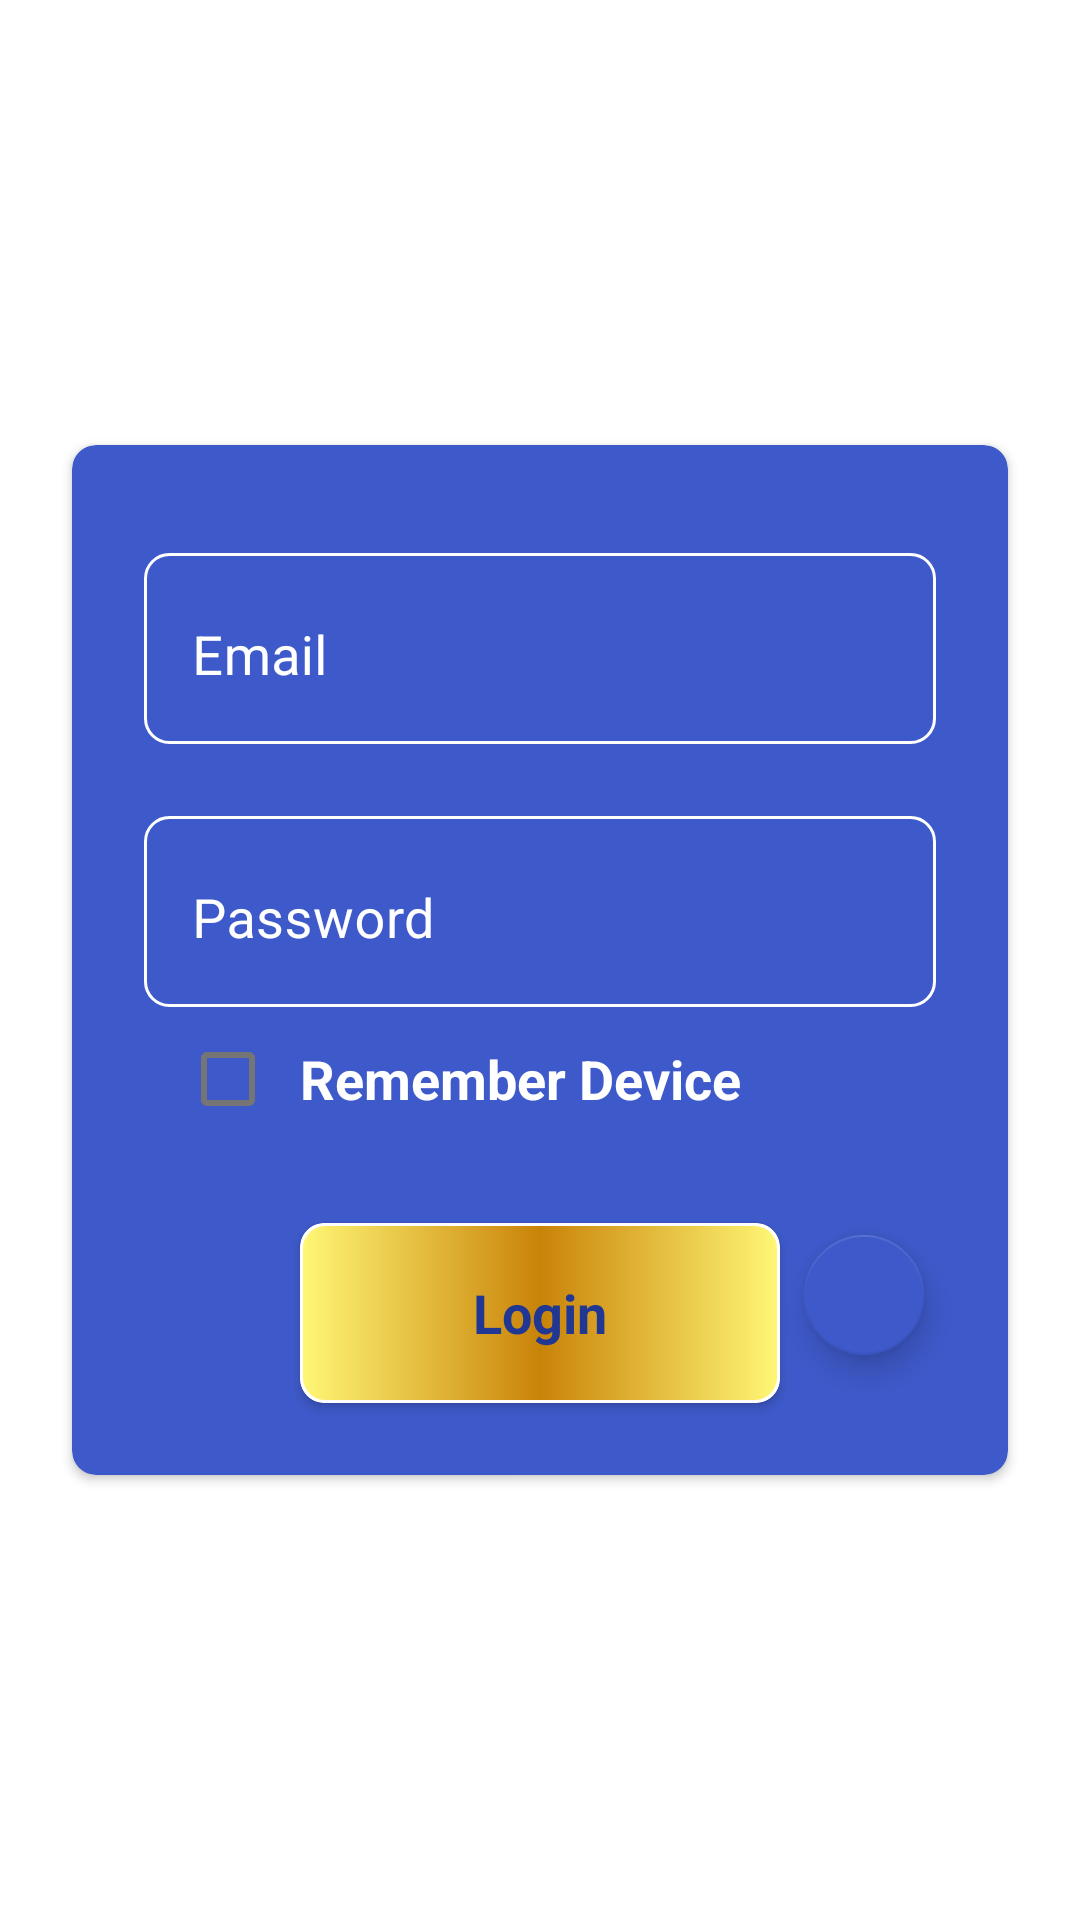

Here is an Android app screen rendered from its layout file. Give the layout XML and the strings, colors and styles it references.
<!-- AndroidManifest.xml: application theme AppTheme -->
<!-- res/layout/card_login.xml -->
<?xml version="1.0" encoding="utf-8"?>
<androidx.constraintlayout.widget.ConstraintLayout xmlns:android="http://schemas.android.com/apk/res/android"
    xmlns:app="http://schemas.android.com/apk/res-auto"
    xmlns:tools="http://schemas.android.com/tools"
    android:layout_width="match_parent"
    android:layout_height="wrap_content">

    <androidx.cardview.widget.CardView
        android:id="@+id/login_card"
        android:layout_width="0dp"
        android:layout_height="wrap_content"
        android:layout_margin="@dimen/default_large_margin"
        app:cardBackgroundColor="@color/primaryColor"
        app:cardCornerRadius="@dimen/default_card_corners"
        app:cardElevation="@dimen/cardview_default_elevation"
        app:layout_constraintBottom_toBottomOf="parent"
        app:layout_constraintEnd_toEndOf="parent"
        app:layout_constraintStart_toStartOf="parent"
        app:layout_constraintTop_toTopOf="parent"
        app:layout_constraintWidth_max="400dp">


        <LinearLayout
            android:layout_width="match_parent"
            android:layout_height="wrap_content"
            android:layout_margin="@dimen/default_margin"
            android:orientation="vertical">

            <TextView
                android:id="@+id/login_error"
                style="@style/font_error"
                android:layout_width="match_parent"
                android:layout_height="wrap_content"
                android:visibility="gone"
                tools:text="Error, try again" />

            <com.google.android.material.textfield.TextInputLayout
                style="@style/TextInputField"
                android:layout_width="match_parent"
                android:layout_height="wrap_content"
                android:layout_marginStart="@dimen/default_margin"
                android:layout_marginTop="@dimen/default_large_margin"
                android:layout_marginEnd="@dimen/default_margin"
                android:hint="@string/login_email"
                android:theme="@style/TextInputField"
                android:background="@drawable/backrgound_inputfield"
                app:boxStrokeWidth="0dp">

                <com.google.android.material.textfield.TextInputEditText
                    android:id="@+id/login_email"
                    android:layout_width="match_parent"
                    android:layout_height="wrap_content"
                    android:imeOptions="actionNext"
                    android:inputType="textEmailAddress"
                    android:textColor="@color/primaryTextColor"
                    android:textSize="18sp" />

            </com.google.android.material.textfield.TextInputLayout>


            <com.google.android.material.textfield.TextInputLayout
                style="@style/TextInputField"
                android:layout_width="match_parent"
                android:layout_height="wrap_content"
                android:layout_marginStart="@dimen/default_margin"
                android:layout_marginTop="@dimen/default_large_margin"
                android:layout_marginEnd="@dimen/default_margin"
                android:hint="@string/login_password"
                android:theme="@style/TextInputField"
                android:background="@drawable/backrgound_inputfield"
                app:boxStrokeWidth="0dp">

                <com.google.android.material.textfield.TextInputEditText
                    android:id="@+id/login_password"
                    android:layout_width="match_parent"
                    android:layout_height="wrap_content"
                    android:imeOptions="actionDone"
                    android:inputType="textPassword"
                    android:textColor="@color/primaryTextColor"
                    android:textSize="18sp" />

            </com.google.android.material.textfield.TextInputLayout>

            <com.google.android.material.checkbox.MaterialCheckBox
                android:id="@+id/login_remember_device"
                android:layout_width="wrap_content"
                android:layout_height="wrap_content"
                style="@style/font_status_text"
                android:layout_marginStart="@dimen/default_large_margin"
                android:layout_marginEnd="@dimen/default_large_margin"
                android:textColor="@color/primaryTextColor"
                android:text="@string/login_remember_device"
                android:gravity="center_vertical"/>

            <FrameLayout
                android:layout_width="match_parent"
                android:layout_height="wrap_content">

                <androidx.cardview.widget.CardView
                    style="@style/make_clickable"
                    android:layout_width="wrap_content"
                    android:layout_height="wrap_content"
                    android:layout_gravity="center_horizontal"
                    android:layout_marginTop="@dimen/default_large_margin"
                    android:layout_marginBottom="@dimen/default_margin"
                    app:cardCornerRadius="@dimen/default_card_corners"
                    app:cardElevation="@dimen/cardview_default_elevation">

                    <TextView
                        android:id="@+id/login_button"
                        style="@style/text_button_style"
                        android:layout_width="wrap_content"
                        android:layout_height="wrap_content"
                        android:layout_margin="0dp"
                        android:background="@drawable/background_button"
                        android:gravity="center"
                        android:minWidth="160dp"
                        android:text="@string/login_login_button" />

                </androidx.cardview.widget.CardView>

                <com.google.android.material.floatingactionbutton.FloatingActionButton
                    android:id="@+id/login_flip_fab"
                    android:layout_width="wrap_content"
                    android:layout_height="wrap_content"
                    android:layout_margin="@dimen/default_margin"
                    android:src="@drawable/ic_flip"
                    app:backgroundTint="@color/primaryColor"
                    app:fabSize="mini"
                    app:layout_behavior="com.google.android.material.behavior.HideBottomViewOnScrollBehavior"
                    android:layout_gravity="end|center_vertical"
                    app:rippleColor="@color/primaryTextColor"
                    app:tint="@color/primaryTextColor" />

            </FrameLayout>


        </LinearLayout>

    </androidx.cardview.widget.CardView>

</androidx.constraintlayout.widget.ConstraintLayout>
<!-- resources referenced by this layout -->
<resources>
  <color name="primaryColor">#3E5ACA</color>
  <color name="primaryTextColor">#ffffff</color>
  <dimen name="default_card_corners">8dp</dimen>
  <dimen name="default_large_margin">24dp</dimen>
  <dimen name="default_margin">12dp</dimen>
  <!-- drawable background_button (drawable) -->
  <?xml version="1.0" encoding="utf-8"?>
  <shape android:shape="rectangle"
      xmlns:android="http://schemas.android.com/apk/res/android" >
  
      <gradient
          android:type="linear"
          android:startColor="#fff776"
          android:centerColor="#C98309"
          android:endColor="#fff776"/>
      <corners
          android:radius="@dimen/default_card_corners"/>
  
      <stroke
          android:color="@color/white"
          android:width="1dp"/>
  
  
  </shape>
  <!-- drawable backrgound_inputfield (drawable) -->
  <?xml version="1.0" encoding="utf-8"?>
  <shape android:shape="rectangle"
      xmlns:android="http://schemas.android.com/apk/res/android" >
  
  
  
  
  
  
      <corners
          android:radius="@dimen/default_card_corners"/>
  
      <stroke
          android:color="@color/white"
          android:width="1dp"/>
  
  
  </shape>
  <string name="login_email">Email</string>
  <string name="login_login_button">Login</string>
  <string name="login_password">Password</string>
  <string name="login_remember_device">Remember Device</string>
  <style name="font_error">
          <item name="android:textSize">18sp</item>
          <item name="android:textStyle">bold</item>
          <item name="android:textColor">@color/ErrorTextColor</item>
          <item name="android:padding">@dimen/default_padding</item>
      </style>
  <style name="font_status_text">
          <item name="android:textSize">18sp</item>
          <item name="android:textStyle">bold</item>
          <item name="android:textColor">@color/grayText</item>
          <item name="android:padding">@dimen/default_padding</item>
      </style>
  <style name="make_clickable">
          <item name="android:focusable">true</item>
          <item name="android:clickable">true</item>
          <item name="android:foreground">?attr/selectableItemBackground</item>
      </style>
  <style name="AppTheme" parent="Theme.MaterialComponents.DayNight.NoActionBar">
          
          <item name="colorPrimary">@color/primaryColor</item>
          <item name="colorPrimaryDark">@color/primaryDarkColor</item>
          <item name="colorAccent">@color/colorAccent</item>
          <item name="colorControlHighlight">@color/primaryTextColor</item>
          <item name="colorControlNormal">@color/primaryTextColor</item>
          <item name="bottomSheetDialogTheme">@style/AppBottomSheetDialogTheme</item>
      </style>
  <color name="white">#FFFFFF</color>
  <color name="ErrorTextColor">#D32F2F</color>
  <dimen name="default_padding">8dp</dimen>
  <color name="grayText">#4F4F4F</color>
  <color name="primaryDarkColor">#203794</color>
  <!-- drawable background_rounded_button (drawable) -->
  <?xml version="1.0" encoding="utf-8"?>
  <shape xmlns:android="http://schemas.android.com/apk/res/android"
      android:shape="rectangle">
  
      <corners
          android:radius="@dimen/default_card_corners"/>
  
      <stroke
          android:width="2dp"
          android:color="@color/primaryDarkColor" />
  
  </shape>
  <color name="colorAccent">#FFFFFF</color>
  <style name="AppBottomSheetDialogTheme" parent="Theme.Design.Light.BottomSheetDialog">
          <item name="bottomSheetStyle">@style/AppModalStyle</item>
          <item name="colorControlHighlight">@color/colorAccent</item>
      </style>
  <style name="AppModalStyle" parent="Widget.Design.BottomSheet.Modal">
          <item name="android:background">@drawable/background_create_acct</item>
      </style>
  <dimen name="bottomsheet_corners">12dp</dimen>
</resources>
